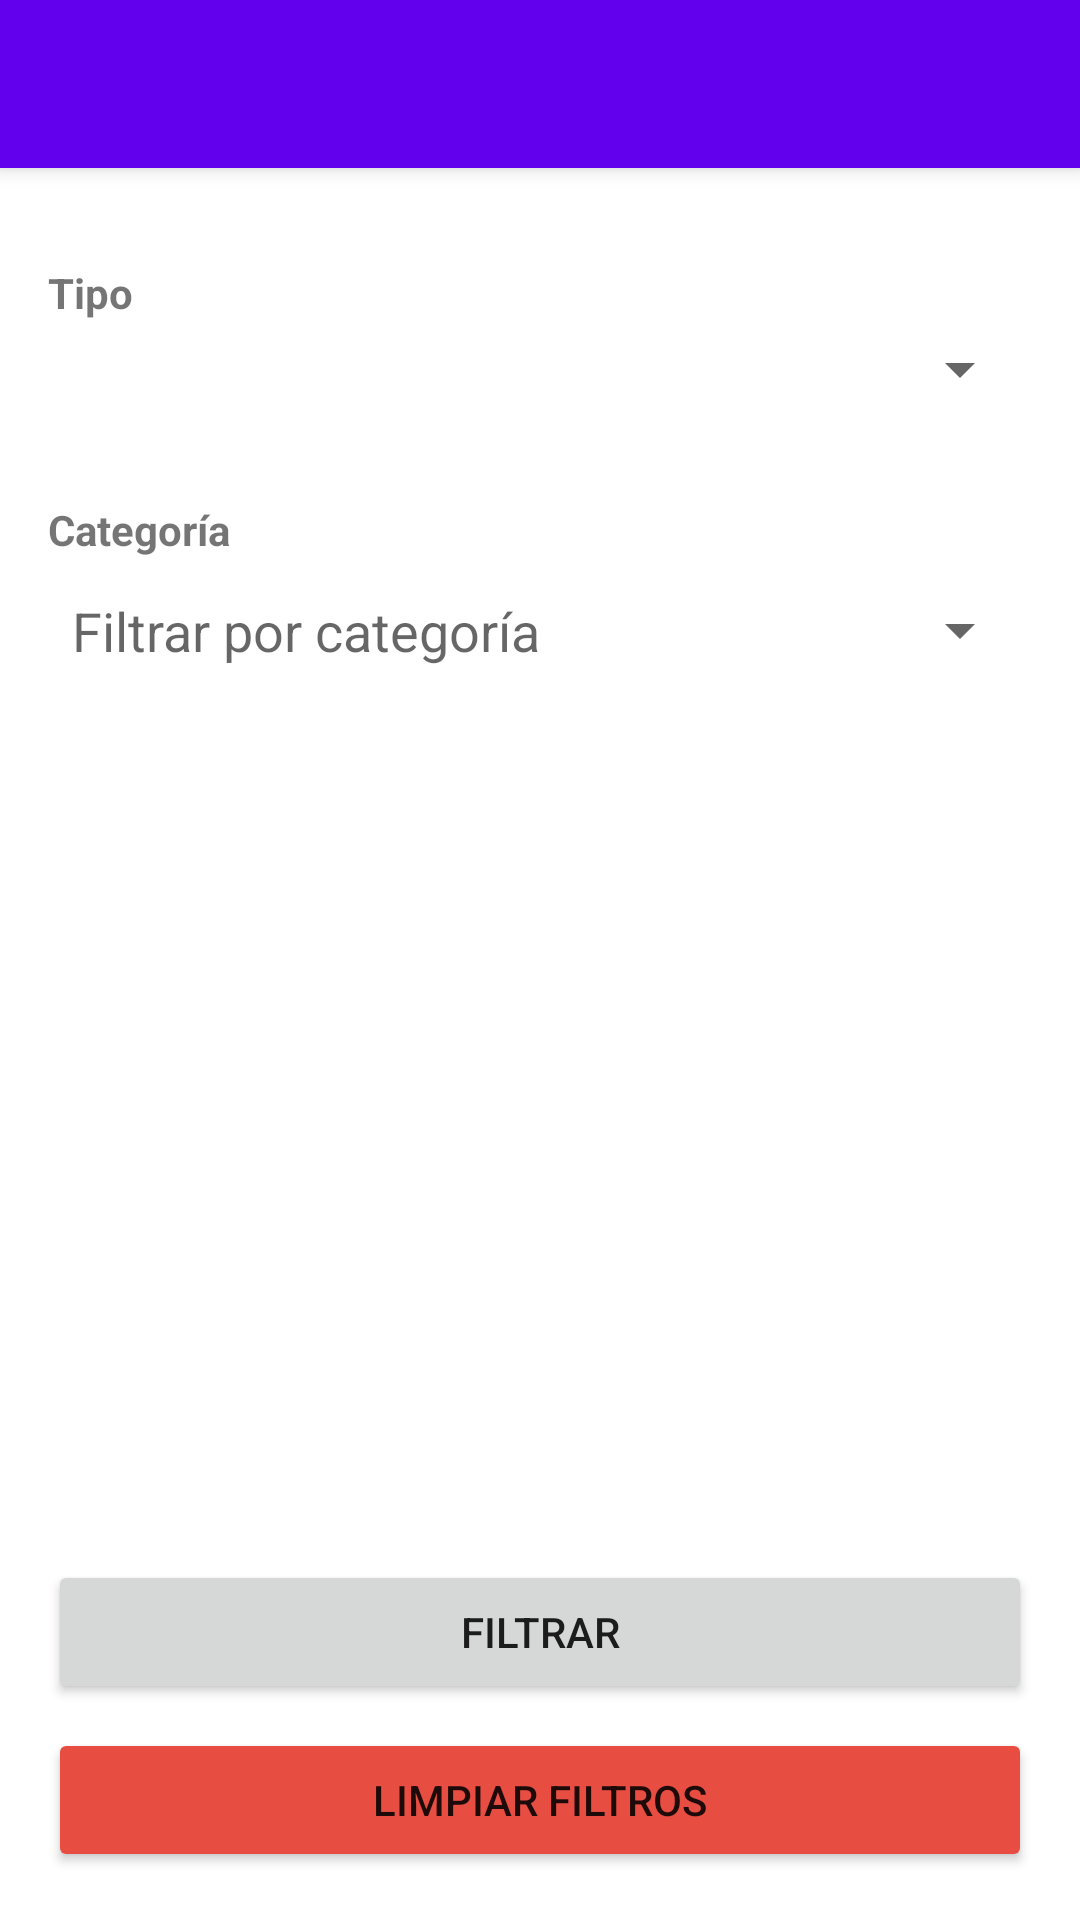

Produce the Android XML layout that renders to this screen, including the resource entries it uses.
<!-- AndroidManifest.xml: application theme Theme.SoporTI -->
<!-- res/layout/activity_filter.xml -->
<?xml version="1.0" encoding="utf-8"?>
<LinearLayout
    xmlns:android="http://schemas.android.com/apk/res/android"
    xmlns:app="http://schemas.android.com/apk/res-auto"
    xmlns:tools="http://schemas.android.com/tools"
    android:layout_width="match_parent"
    android:layout_height="match_parent"
    android:orientation="vertical"
    tools:context=".FilterActivity">

    <androidx.appcompat.widget.Toolbar
        android:id="@+id/toolbar"
        android:layout_width="match_parent"
        android:layout_height="?attr/actionBarSize"
        style="@style/Widget.MaterialComponents.Toolbar.Primary"
        android:elevation="4dp" />

    <TextView
        android:layout_width="wrap_content"
        android:layout_height="wrap_content"
        android:layout_marginStart="16dp"
        android:layout_marginTop="32dp"
        android:text="@string/type"
        android:textStyle="bold" />

    <Spinner
        android:id="@+id/spType"
        android:layout_width="match_parent"
        android:layout_height="wrap_content"
        android:layout_marginStart="16dp"
        android:layout_marginTop="4dp"
        android:layout_marginEnd="16dp" />

    <TextView
        android:layout_width="wrap_content"
        android:layout_height="wrap_content"
        android:layout_marginStart="16dp"
        android:layout_marginTop="32dp"
        android:text="@string/category"
        android:textStyle="bold" />

    <TextView
        android:id="@+id/tvCategory"
        android:layout_width="match_parent"
        android:layout_height="wrap_content"
        android:hint="@string/filter_by_category"
        android:textSize="18sp"
        android:padding="8dp"
        style="@style/Widget.AppCompat.Spinner"
        android:layout_marginStart="16dp"
        android:layout_marginTop="4dp"
        android:layout_marginEnd="16dp" />

    <TextView
        android:layout_width="match_parent"
        android:layout_height="0dp"
        android:layout_weight="1" />

    <Button
        android:id="@+id/btnFilter"
        android:layout_width="match_parent"
        android:layout_height="wrap_content"
        android:layout_marginStart="16dp"
        android:layout_marginEnd="16dp"
        android:layout_marginBottom="8dp"
        android:text="@string/filter" />

    <Button
        android:id="@+id/btnClean"
        android:layout_width="match_parent"
        android:layout_height="wrap_content"
        android:layout_marginStart="16dp"
        android:layout_marginEnd="16dp"
        android:layout_marginBottom="16dp"
        android:backgroundTint="#E84D42"
        android:text="@string/clean_filters" />

</LinearLayout>
<!-- resources referenced by this layout -->
<resources>
  <string name="category">Categoría</string>
  <string name="clean_filters">Limpiar filtros</string>
  <string name="filter">Filtrar</string>
  <string name="filter_by_category">Filtrar por categoría</string>
  <string name="type">Tipo</string>
  <style name="Theme.SoporTI" parent="Theme.MaterialComponents.DayNight.DarkActionBar">
          
          <item name="colorPrimary">@color/purple_500</item>
          <item name="colorPrimaryVariant">@color/purple_700</item>
          <item name="colorOnPrimary">@color/white</item>
          
          <item name="colorSecondary">@color/teal_200</item>
          <item name="colorSecondaryVariant">@color/teal_700</item>
          <item name="colorOnSecondary">@color/black</item>
          
          <item name="android:statusBarColor" tools:targetApi="l">?attr/colorPrimaryVariant</item>
          
      </style>
  <!-- not gathered from this repository: default colours our renderer supplied (Android Studio template values) -->
  <color name="purple_500">#FF6200EE</color>
  <color name="purple_700">#FF3700B3</color>
  <color name="teal_200">#FF03DAC5</color>
  <color name="teal_700">#FF018786</color>
  <color name="black">#FF000000</color>
  <color name="white">#FFFFFFFF</color>
</resources>
